3-way image classification set "datasets" from GitHub (MatthiasDR96/vision_demonstrator); label vocabulary: c-not defect, no defect, scratch.

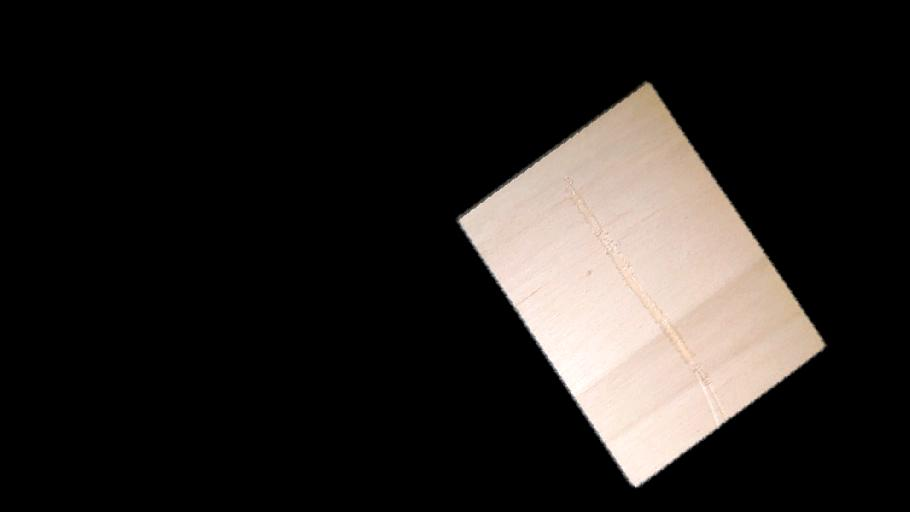
Label: scratch

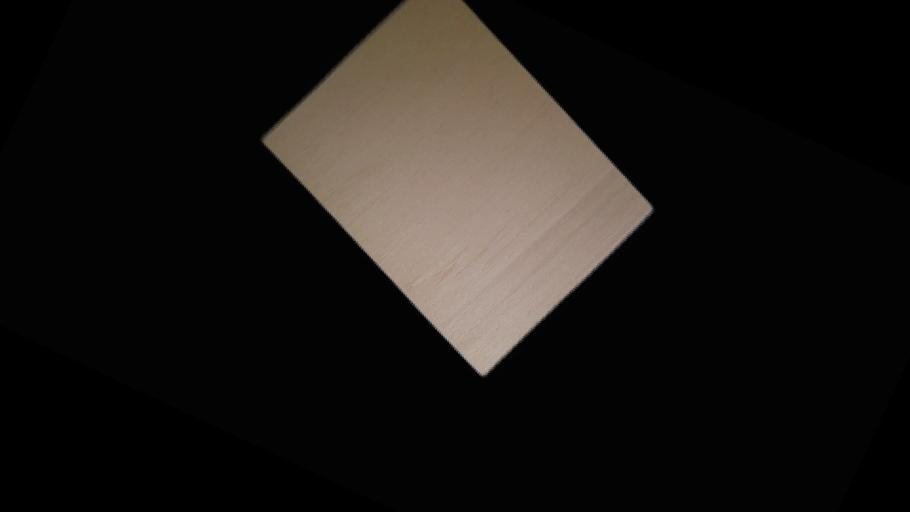
Label: no defect

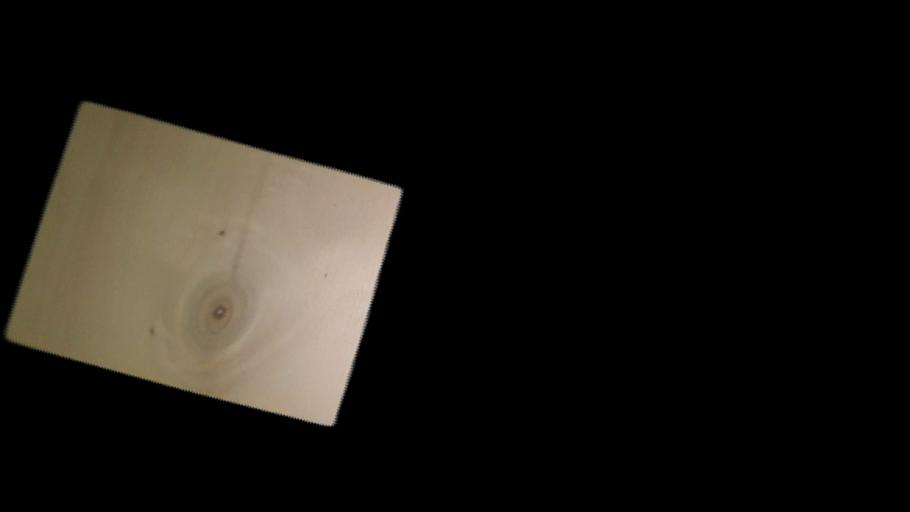
Label: c-not defect

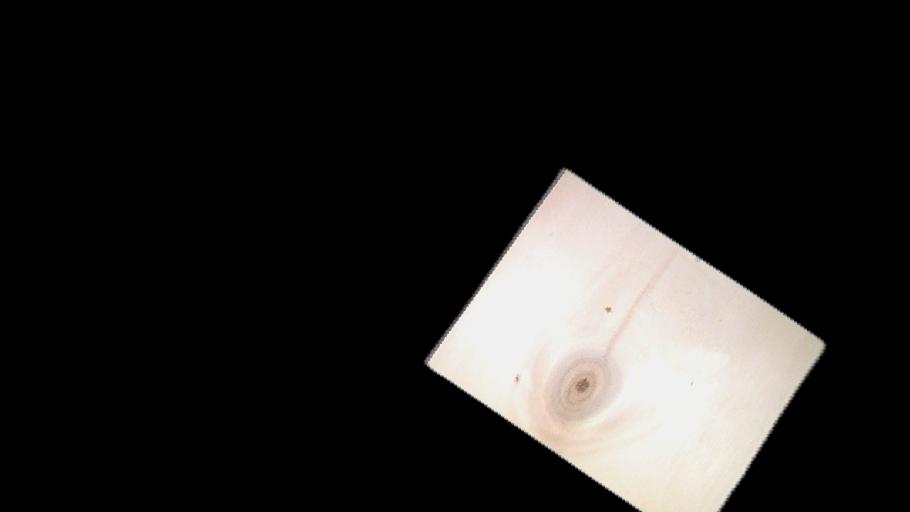
Label: c-not defect

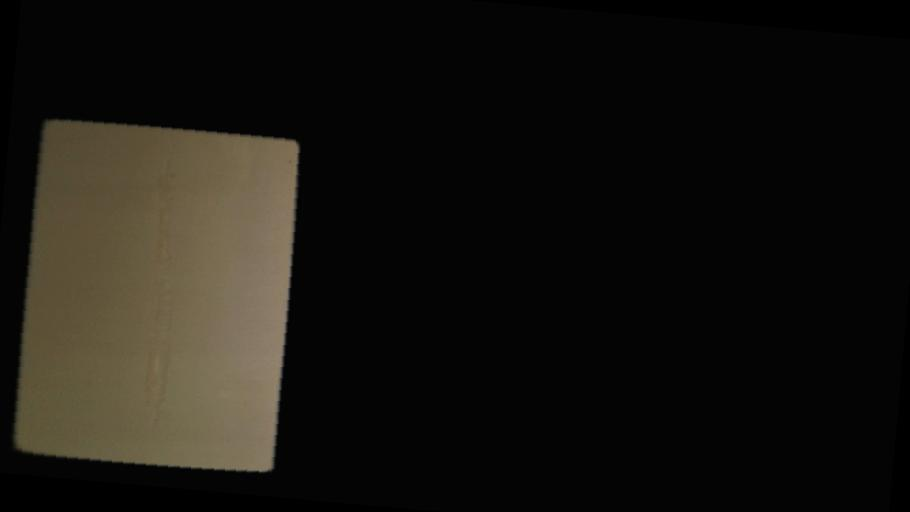
Label: scratch

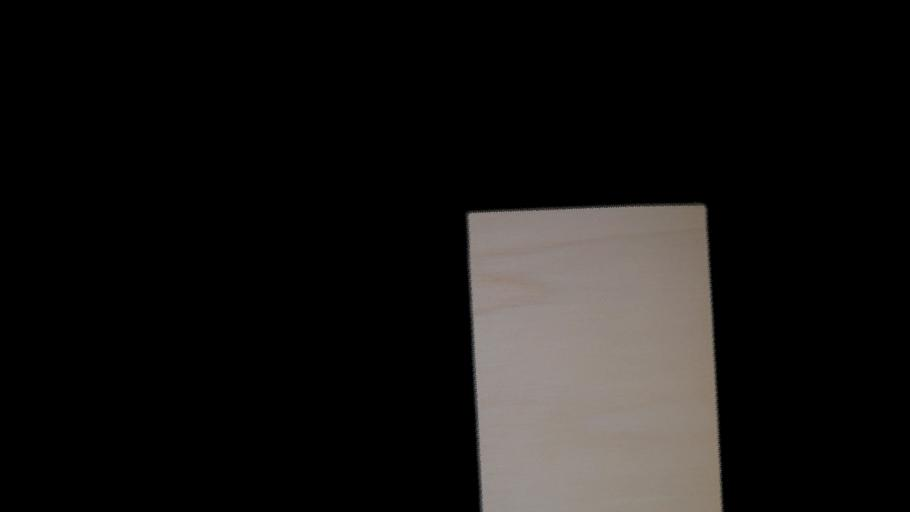
Label: no defect
